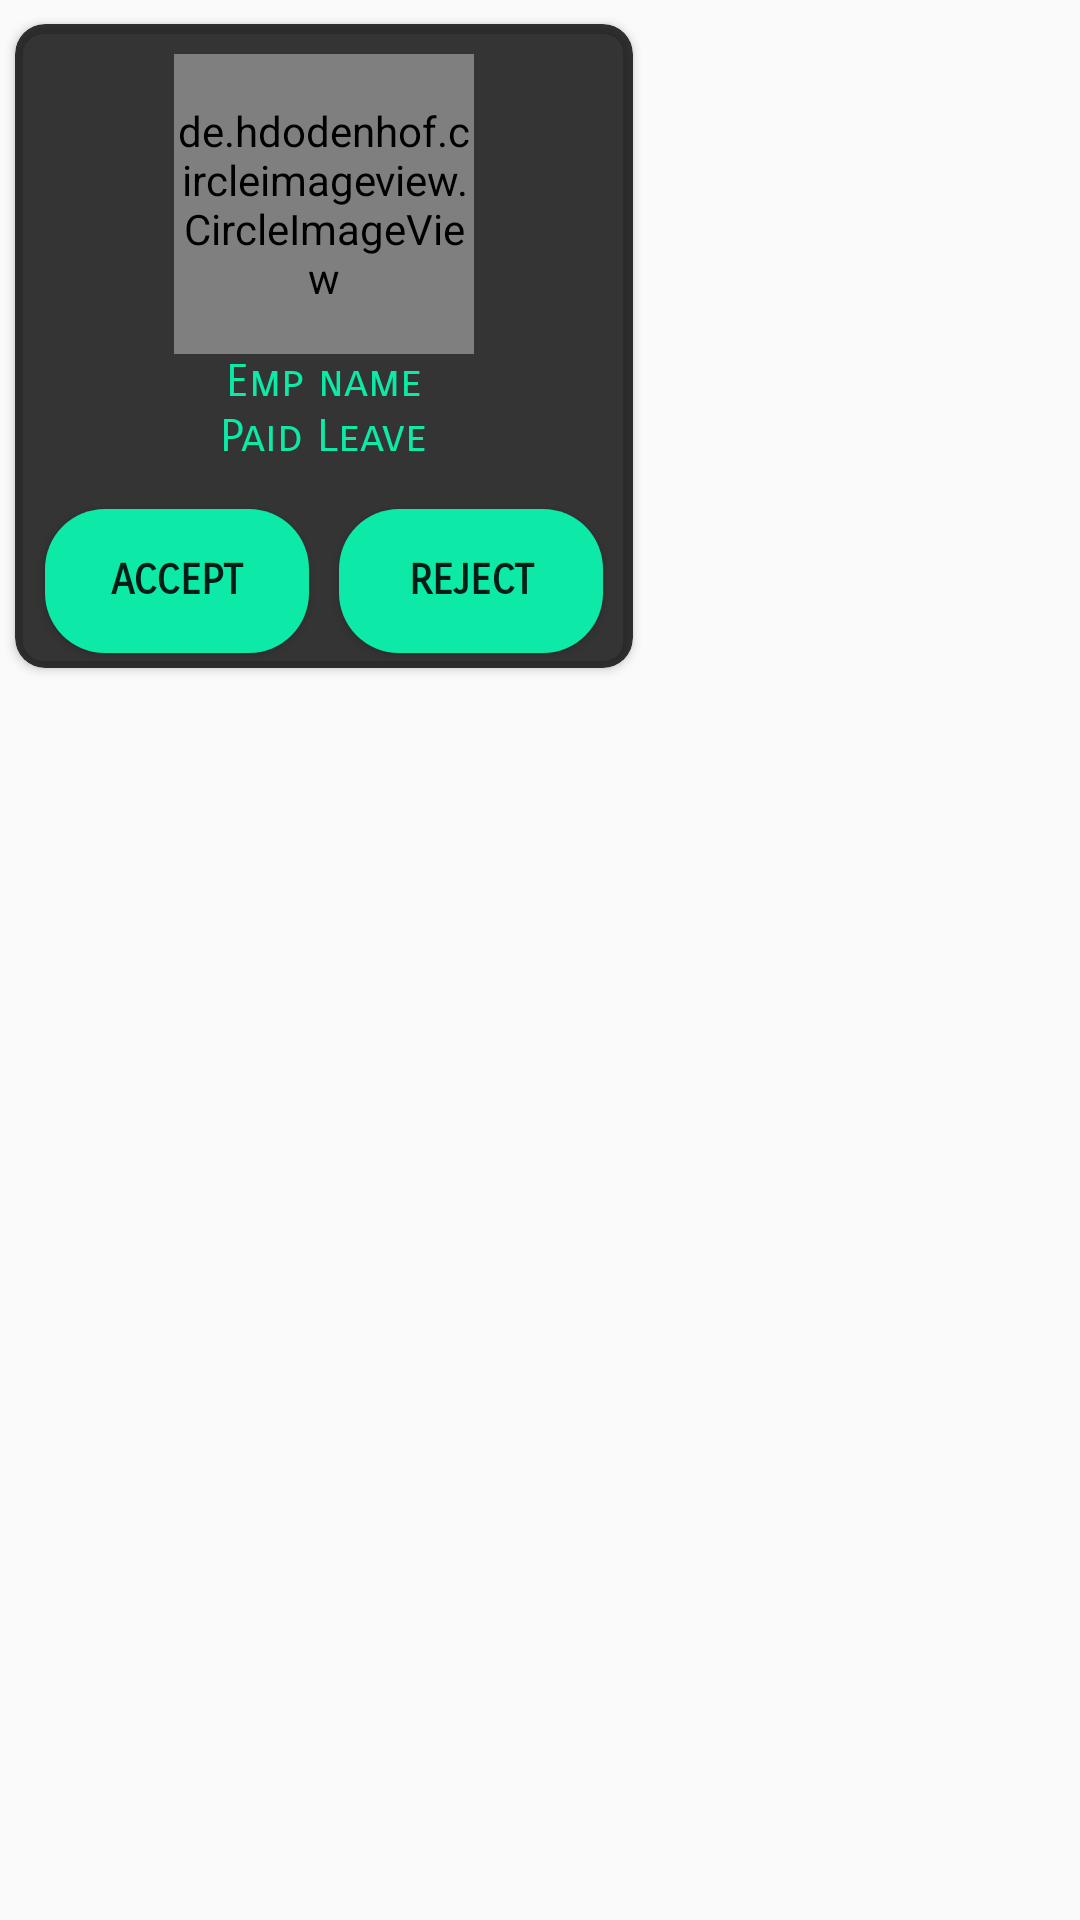

This screen was rendered from an Android layout file. Write that file and the resources it references.
<!-- AndroidManifest.xml: application theme AppTheme -->
<!-- res/layout/activity_listcell.xml -->
<?xml version="1.0" encoding="utf-8"?>
<LinearLayout xmlns:android="http://schemas.android.com/apk/res/android"
    xmlns:app="http://schemas.android.com/apk/res-auto"
    xmlns:tools="http://schemas.android.com/tools"
    android:layout_width="wrap_content"
    android:layout_height="wrap_content"
    tools:context=".Listcell"
    android:orientation="horizontal"
    android:id="@+id/cardview"
    >
    <android.support.v7.widget.CardView
        android:layout_width="wrap_content"
        android:layout_marginLeft="5dp"
        android:layout_height="wrap_content"
        app:cardCornerRadius="10dp"
        android:id="@+id/cv"
        android:layout_below="@+id/navigationbar"
        android:layout_marginTop="8dp"
        app:cardBackgroundColor="#CA000000">
        <RelativeLayout
            android:layout_width="match_parent"
            android:layout_height="match_parent">
            <de.hdodenhof.circleimageview.CircleImageView
                android:id="@+id/image"
                android:layout_width="100dp"
                android:layout_height="100dp"
                app:civ_border_width="2dp"
                app:civ_border_color="#0DE9A7"
                android:layout_marginTop="10dp"
                android:layout_centerHorizontal="true"
                android:src="@drawable/image"
                />
            <TextView
                android:id="@+id/txt5"
                android:layout_width="wrap_content"
                android:layout_height="wrap_content"
                android:text="Emp name"
                android:textSize="15dp"
                android:textColor="#0DE9A7"
                android:layout_centerHorizontal="true"
                android:layout_below="@+id/image"
                android:fontFamily="sans-serif-smallcaps"/>
            <TextView
                android:id="@+id/Leave_text"
                android:layout_width="wrap_content"
                android:layout_height="wrap_content"
                android:text="Paid Leave"
                android:layout_below="@id/txt5"
                android:textSize="15dp"

                android:fontFamily="sans-serif-smallcaps"
                android:layout_centerHorizontal="true"
                android:textColor="#0DE9A7"
                android:layout_marginBottom="15dp"
                />
            <Button
                android:id="@+id/button"
                android:layout_width="wrap_content"
                android:layout_height="wrap_content"
                android:text="accept"
                android:layout_below="@+id/Leave_text"
                android:layout_marginBottom="5dp"
                android:layout_marginLeft="10dp"
                android:layout_marginRight="5dp"
                android:background="@drawable/green_view"
                android:fontFamily="sans-serif-smallcaps"
                android:textStyle="bold"
                />
            <Button
                android:id="@+id/button2"
                android:layout_width="wrap_content"
                android:layout_height="wrap_content"
                android:text="reject"
                android:layout_toRightOf="@+id/button"
                android:layout_below="@id/Leave_text"
                android:layout_marginBottom="5dp"
                android:fontFamily="sans-serif-smallcaps"
                android:layout_marginLeft="5dp"
                android:layout_marginRight="10dp"
                android:textStyle="bold"
                android:background="@drawable/green_view"
                />
        </RelativeLayout>


    </android.support.v7.widget.CardView>


</LinearLayout>
<!-- resources referenced by this layout -->
<resources>
  <!-- drawable green_view (drawable) -->
  <?xml version="1.0" encoding="utf-8"?>
  <shape xmlns:android="http://schemas.android.com/apk/res/android"
      android:shape="rectangle">
     <solid android:color="#0DE9A7"></solid>
      <corners android:radius="20dp"></corners>
  
  </shape>
  <!-- drawable image: png bitmap (drawable-xhdpi, 379 bytes) -->
  <style name="AppTheme" parent="Theme.AppCompat.Light.NoActionBar">
          
          <item name="colorPrimary">@color/colorPrimary</item>
          <item name="colorPrimaryDark">@color/colorPrimaryDark</item>
          <item name="colorAccent">@color/colorAccent</item>
      </style>
  <color name="colorPrimary">#008577</color>
  <color name="colorPrimaryDark">#00574B</color>
  <color name="colorAccent">#0DE9A7</color>
</resources>
